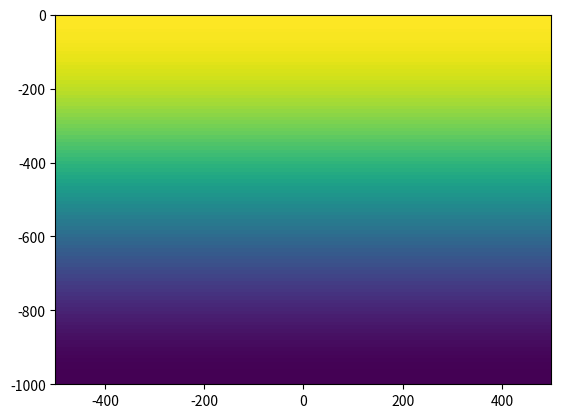

Here is the Python script that generated this plot: (Note: this script raises an exception after producing the figure.)

"""e.g. python diffusionBC_reaction.py -ksp_type preonly -pc_type lu -pc_factor_mat_solver_type superlu_dist"""

import numpy as np
import scipy as sp
# import deps.sp2petsc as petsc
import sys
from matplotlib import pyplot as plt

# some functions to remap coords
def x_from_X(X):
    """Defines the (non-uniformly distributed) physical coordinate 'x'
    in terms of the (uniformly distributed) computational coordinate
    'X'. Returns: not only x(X) but also x'(X) and x''(X).

    """
    BX = 0.01  # smaller BX leads to more NON-uniformity
    # +0*X below prevents numpy from returning a scalar when acting
    # on an iterable container for X
    return (X + BX) * (X + BX) - BX * BX, 2 * (X + BX)


# indexing is 1=Hydride (not present), 2=Metal, 3=Oxide
#
# discretisation
n3 = 51  # oxide
n2 = 101 # metal
m = 20 # width nodes

# number of variables in the bulk
nv = 3  # [H] and [U] in the bulk plus diffusivity of mixture

# dimensional quantities : here approximated for room temp + some ad-hoc choices
L2star = 1000 * 1.0e-7  # bulk domain lengthscale 1000nm=1um
L3star = 10 * 1.0e-7  # oxide domain lengthscale 10nm
Lmstar = 1000 * 1.0e-7 # 100um
D1star = 1.0e-13  # cm^2/s, diffusion of H in UH3  -- *ad hoc* value
D2star = 1.49e-10  # cm^2/s, diffusion of H in U (room temp value)
D3star = 1.18e-12  # cm^2/s, diffusion of H in UO2 (room temp value)
N2star = 8.01e-2  # mol/cm^3, number density of U
Csstar = 1.0e-5  # mol/cm^3, saturation [H] in U -- *ad-hoc* value
Castar = 1.0e-4  # mol/cm^3, surface value for [H] -- *ad-hoc* value

# fixed reference values to keep time/lengthscales consistent in comparisons
Lrefstar = 1.0e3 * 1.0e-7  # using 1um=1000nm here
Drefstar = D2star  # using the U value

# non-dimensional domains
L3 = L3star / Lrefstar  # oxide
L2 = L2star / Lrefstar  # bulk
Lm = Lmstar / L2star # width

# Choose computation coord Xmax such that x_from_X(Xmax)=L2
Xmax = sp.optimize.root(lambda X: x_from_X(X)[0] - L2, 5).x[0]
# exit if sanity check fails
assert abs(x_from_X(Xmax)[0] - L2) < 1.0e-8
# nodes in the oxide and bulk
x3_nodes = np.linspace(-L3, 0, n3)  # oxide, the interface is at x=0
X2_nodes = np.linspace(0, Xmax, n2)  # bulk nodes in comp. coordinate
# physical node locations
x2_nodes, x2d_nodes = x_from_X(X2_nodes)
# non-dimensional max = 10^4 sec
tmax = 3.0e4 * Drefstar / (Lrefstar * Lrefstar)

# non-dimensional variables
c3 = np.zeros((n3,m), dtype=np.float64)  # oxide
c2 = np.zeros((n2,m), dtype=np.float64)  # metal
alpha = np.ones((n2,m), dtype=np.float64)  # volume fraction of metal
D3 = D3star / Drefstar
D2 = D2star / Drefstar
D1 = D1star / Drefstar
cs = Csstar / Castar  # saturation value \in [0,1)
eps = Castar / N2star  # relative forcing measure
reactK = (
    0  # ad-hoc value, SSI 2024 paper suggests 1.e^4-1.e^5 but based on 1nm scale!
)
D = D2 * np.ones((n2,m), dtype=np.float64)  # mixture diffusion in the bulk, initially =D2

# information output sanity check
print(f"Diffusivity ratio D1*/Dref*={D1star/Drefstar}")
print(f"Diffusivity ratio D2*/Dref*={D2star/Drefstar}")
print(f"Diffusivity ratio D3*/Dref*={D3star/Drefstar}")
print(f"Lengthscale ratio L2*/Lref*={L2star/Lrefstar}")
print(f"Lengthscale ratio L3*/Lref*={L3star/Lrefstar}")
print(f"Diffusion timescale for L1* of oxide T3*={L3star**2/D3star} sec")
print(f"Diffusion timescale for Lref* of metal T2*={Lrefstar**2/D2star} sec")
print(f"Diffusion timescale for Lref* of hydride T1*={Lrefstar**2/D1star} sec")
print(f"Ratio of H to U concentration eps={eps}")
print(f"Relative solubility limit ={cs}")
print(f"Non-dimensional max time ={tmax}")
# metric_file = open("1Dexamples/data/metric.dat", "w")

# step sizes
h3 = L3 / (n3 - 1)
h3s = h3 * h3
h2 = L2 / (n2 - 1)
h2s = h2 * h2
hl = Lm / (m-1)
hls = hl * hl

dt = 0.01
tol = 1.0e-8

# time step the system
t = 0
step = 1  # periodic output counter

while t < tmax:
    # evaluation at the new time step
    t += dt
    # store previous time step solution profiles
    c3_old = np.copy(c3)
    c2_old = np.copy(c2)
    alpha_old = np.copy(alpha)
    D_old = np.copy(D)

    residual = 1
    iteration = 0
    # Newton iteration loop
    while residual > tol:
        iteration += 1
        # construct the sparse matrix
        row = []
        col = []
        val = []
        b = []
        count = 0
        for m_i in range(0,m):
            m_s = (n3 + nv * n2)*m_i # current node
            m_j = (n3 + nv * n2) # spacing
            row += [0+m_s]
            col += [0+m_s]
            val += [1]
            b += [
                1 - np.exp(-t) - c3[0,m_i]
            ]  # ad-hoc smooth ramp up of forcing to 1 at surface
            
            # internal nodes: apply the diffusion equation in the oxide layer
            
          
            
                        
                    
                
                        
                    
                        
                        
            # surface has [H]=c3=1 for node 0
        
    
            for j in range(1, n3 - 1):
                if m_i == m-1:
                    row += 3 * [j + m_s]
                    col += [(j-2*m_j) + m_s, (j-m_j) + m_s, (j)+m_s]
                    val += [-1, 4, -3]
                    b += [c3[j,m_i-2] + 3*c3[j,m_i] - 4*c3[j,m_i-1]]
                elif m_i == 0:
                    row += 3 * [j + m_s]
                    col += [(j+2*m_j) + m_s, (j+m_j) + m_s, (j)+m_s]
                    val += [-1, 4, -3]
                    b += [c3[j,m_i+2] + 3*c3[j,m_i] - 4*c3[j,m_i+1]]
                else:
                    row += 5 * [j+m_s]
                    col += [j - 1 + m_s, j + m_s, j + 1 + m_s,j + m_s + m_j , j + m_s - m_j]
                    val += [D3 / h3s, -2 * D3 / h3s - 2 * D3 / hls - 2 / dt, D3 / h3s, D3 / hls, D3/hls]
                    # residuals for a Crank-Nicolson method
                    b += [
                        2 * (c3[j,m_i] - c3_old[j,m_i]) / dt
                        - D3 * (c3[j - 1,m_i] - 2 * c3[j,m_i] + c3[j + 1,m_i]) / h3s
                        - D3 * (c3_old[j - 1,m_i] - 2 * c3_old[j,m_i] + c3_old[j + 1,m_i]) / h3s
                        - D3 * (c3[j,m_i-1] - 2 * c3[j,m_i] + c3[j,m_i+1]) / hls
                        - D3 * (c3_old[j,m_i-1] - 2 * c3_old[j,m_i] + c3_old[j,m_i+1]) / hls
                    ]
                
            # interface c3 - c2 = 0 for node n3-1 in oxide : matched [H] at interface
            j = n3 - 1
            row += 2 * [j + m_s]
            col += [j + m_s, j + 1 + m_s]
            val += [-1, 1]
            b += [c3[n3 - 1,m_i] - c2[0,m_i]]
            # internal nodes in metal/bulk region
            for j in range(0, n2):
                k = n3 + j * nv + m_s
                
                
                #
                ##################
                # DIFFUSION OF H #
                ##################
                #

                if m_i == 0:
                    
                    row += 3 * [k]
                    col += [(k+2*m_j), (k+m_j), (k)]
                    val += [-1, 4, -3]
                    b += [c2[j,m_i+2] + 3*c2[j,m_i] - 4*c2[j,m_i+1]]
                elif m_i == m-1:
                    
                
                    row += 3 * [k]
                    col += [(k-2*m_j), (k-m_j), (k)]
                    val += [-1, 4, -3]
                    b += [c2[j,m_i-2] + 3*c2[j,m_i] - 4*c2[j,m_i-1]]
                    
                else:    
                
                    # at the first and last node we need BCns for the H diffusion
                    if (j == 0) or (j == n2 - 1):
                        if j == 0:
                            # at the first bulk node we impose the flux condition
                            row += 7 * [k]
                            col += [
                                k - 3,  # c3_{n3-3}
                                k - 2,  # c3_{n3-2}
                                k - 1,  # c3_{n3-1}
                                k,  # c2_0
                                k + 2,  #  D_0
                                k + nv,  # c2_1
                                k + 2 * nv,  # c2_2
                            ]
                            val += [
                                -D3 / (2 * h3),
                                +4 * D3 / (2 * h3),
                                -3 * D3 / (2 * h3),
                                -3 * D[0,m_i] / (2 * h2 * x2d_nodes[0]),
                                (-3 * c2[0,m_i] + 4 * c2[1,m_i] - c2[2,m_i]) / (2 * h2 * x2d_nodes[0]),
                                4 * D[0,m_i] / (2 * h2 * x2d_nodes[0]),
                                -D[0,m_i] / (2 * h2 * x2d_nodes[0]),
                            ]
                            # second order one sided derivatives
                            b += [
                                D3 * (3 * c3[n3 - 1,m_i] - 4 * c3[n3 - 2,m_i] + c3[n3 - 3,m_i]) / (2 * h3)
                                - D[0,m_i]
                                * (-3 * c2[0,m_i] + 4 * c2[1,m_i] - c2[2,m_i])
                                / (2 * h2 * x2d_nodes[0])  # deriv in terms of comp. coord.
                            ]
                            
                            
                        if j == n2 - 1:
                            # at the last node we impose no H flux out of the domain
                            
                            row += 3 * [k]
                            col += [k - 2 * nv, k - nv, k]
                            val += [-1, 4, -3]
                            # second order differencing
                            b += [(3 * c2[j,m_i] - 4 * c2[j - 1,m_i] + c2[j - 2,m_i])]
                            
                    else:  # we impose the diffusion equation at internal nodes
                        # these values appear in the diffusion w.r.t. comp. coord.
                        x2dph = 0.5 * (x2d_nodes[j + 1] + x2d_nodes[j])
                        x2dmh = 0.5 * (x2d_nodes[j] + x2d_nodes[j - 1])
                        if c2[j,m_i] > cs:
                            # [H] diffusion equation, reaction is active
                            # with local duffisivity D[j] = D2*alpha[j] + D1*(1-alpha[j])
                            row += 11 * [k]
                            
                            col += [
                                k - nv,  # c_{j-1}
                                k - nv + 2,  # D_{j-1}
                                k,  # c_j
                                k + 1,  # alpha_j
                                k + 2,  # D_j
                                k + nv,  # c_{j+1}
                                k + nv + 2,  # D_{j+1}
                                k + m_j, # right node
                                k - m_j, # left node
                                k + m_j + 2,
                                k - m_j + 2
                            ]
                            val += [
                                0.5
                                * (D[j,m_i] + D[j - 1,m_i])
                                / (h2s * x2d_nodes[j] * x2dmh),  # c_{j-1}
                                -0.5
                                * (c2[j,m_i] - c2[j - 1,m_i])
                                / (h2s * x2d_nodes[j] * x2dmh),  # D_{j-1}
                                -0.5
                                * ((D[j + 1,m_i] + D[j,m_i]) / x2dph + (D[j,m_i] + D[j - 1,m_i]) / x2dmh)
                                / (h2s * x2d_nodes[j])
                                -0.5
                                * ((D[j,m_i+1] + D[j,m_i]) + (D[j,m_i] + D[j,m_i-1]))
                                / (hls) # left ride contributions
                                - 2 / dt
                                - 3 * reactK * (3 * (c2[j,m_i] - cs) ** 2 * alpha[j,m_i]),  # c_j
                                -3 * reactK * (c2[j,m_i] - cs) ** 3,  # alpha_j
                                +0.5 * (c2[j + 1,m_i] - c2[j,m_i]) / (h2s * x2d_nodes[j] * x2dph)
                                - 0.5
                                * (c2[j,m_i] - c2[j - 1,m_i])
                                / (h2s * x2d_nodes[j] * x2dmh) 
                                +0.5 * (c2[j,m_i+1] - c2[j,m_i]) / (hls) # left ride contributions
                                - 0.5
                                * (c2[j,m_i] - c2[j,m_i-1])
                                / (hls),  # D_j
                                0.5
                                * (D[j + 1,m_i] + D[j,m_i])
                                / (h2s * x2d_nodes[j] * x2dph),  # c_{j+1}
                                +0.5
                                * (c2[j + 1,m_i] - c2[j,m_i])
                                / (h2s * x2d_nodes[j] * x2dph),  # D_{j+1}
                                0.5
                                * (D[j,m_i+1] + D[j,m_i])
                                / (h2s), # right node
                                0.5
                                * (D[j,m_i] + D[j,m_i-1])
                                / (hls), # left node
                                +0.5
                                * (c2[j, m_i+1] - c2[j,m_i])
                                / (hls),  # D_{j+1} right node
                                +0.5
                                * (c2[j,m_i] - c2[j,m_i-1])
                                / (hls)  # D_{j+1} left node
                                
                            ]
                            # residuals for Crank-Nicolson method
                            b += [
                                2 * (c2[j,m_i] - c2_old[j,m_i]) / dt
                                - 0.5
                                * (D[j + 1,m_i] + D[j,m_i])
                                * (c2[j + 1,m_i] - c2[j,m_i])
                                / (h2s * x2d_nodes[j] * x2dph)
                                + 0.5
                                * (D[j,m_i] + D[j - 1,m_i])
                                * (c2[j,m_i] - c2[j - 1,m_i])
                                / (h2s * x2d_nodes[j] * x2dmh)

                                - 0.5
                                * (D[j,m_i+1] + D[j,m_i])
                                * (c2[j,m_i+1] - c2[j,m_i])
                                / (hls)
                                + 0.5
                                * (D[j,m_i] + D[j,m_i-1])
                                * (c2[j,m_i] - c2[j,m_i-1])
                                / (hls)

                                + 3 * reactK * ((c2[j,m_i] - cs) ** 3) * alpha[j,m_i]
                                # old values for Crank-Nicolson
                                - 0.5
                                * (D_old[j + 1,m_i] + D_old[j,m_i])
                                * (c2_old[j + 1,m_i] - c2_old[j,m_i])
                                / (h2s * x2d_nodes[j] * x2dph)
                                + 0.5
                                * (D_old[j,m_i] + D_old[j - 1,m_i])
                                * (c2_old[j,m_i] - c2_old[j - 1,m_i])
                                / (h2s * x2d_nodes[j] * x2dmh)

                                - 0.5
                                * (D_old[j,m_i+1] + D_old[j,m_i])
                                * (c2_old[j,m_i+1] - c2_old[j,m_i])
                                / (hls)
                                + 0.5
                                * (D_old[j,m_i] + D_old[j,m_i-1])
                                * (c2_old[j,m_i] - c2_old[j,m_i-1])
                                / (hls)

                                + 3 * reactK * ((c2_old[j,m_i] - cs) ** 3) * alpha_old[j,m_i]
                            ]
                            
                        else:
                            # [H] equation, no reaction
                            row += 10 * [k]
                            
                            col += [
                                k - nv,  # c_{j-1}
                                k - nv + 2,  # D_{j-1}
                                k,  # c_j
                                k + 2,  # D_j
                                k + nv,  # c_{j+1}
                                k + nv + 2,  # D_{j+1}
                                k + m_j, # right node
                                k - m_j, # left node
                                k + m_j + 2,
                                k - m_j + 2
                            ]
                            val += [
                                0.5
                                * (D[j,m_i] + D[j - 1,m_i])
                                / (h2s * x2d_nodes[j] * x2dmh),  # c_{j-1}
                                -0.5
                                * (c2[j,m_i] - c2[j - 1,m_i])
                                / (h2s * x2d_nodes[j] * x2dmh),  # D_{j-1}
                                -0.5
                                * ((D[j + 1,m_i] + D[j,m_i]) / x2dph + (D[j,m_i] + D[j - 1,m_i]) / x2dmh)
                                / (h2s * x2d_nodes[j])
                                -0.5
                                * ((D[j,m_i+1] + D[j,m_i]) + (D[j,m_i] + D[j,m_i-1]))
                                / (hls)
                                - 2 / dt,  # c_j
                                +0.5 * (c2[j + 1,m_i] - c2[j,m_i]) / (h2s * x2d_nodes[j] * x2dph)
                                - 0.5
                                * (c2[j,m_i] - c2[j - 1,m_i])
                                / (h2s * x2d_nodes[j] * x2dmh)
                                +0.5 * (c2[j,m_i+1] - c2[j,m_i]) / (hls)
                                - 0.5
                                * (c2[j,m_i] - c2[j,m_i-1])
                                / (hls),  # D_j
                                0.5
                                * (D[j + 1,m_i] + D[j,m_i])
                                / (h2s * x2d_nodes[j] * x2dph),  # c_{j+1}
                                +0.5
                                * (c2[j + 1,m_i] - c2[j,m_i])
                                / (h2s * x2d_nodes[j] * x2dph),  # D_{j+1}

                                0.5
                                * (D[j,m_i+1] + D[j,m_i])
                                / (hls),  # c_{j+1}

                                0.5
                                * (D[j,m_i] + D[j,m_i-1])
                                / (hls),  # c_{j-1}

                                +0.5
                                * (c2[j,m_i+1] - c2[j,m_i])
                                / (hls),  # D_{j+1}
                                
                                -0.5
                                * (c2[j,m_i] - c2[j,m_i-1])
                                / (hls)

                            ]
                            # residuals for Crank-Nicolson method
                            b += [
                                2 * (c2[j,m_i] - c2_old[j,m_i]) / dt
                                - 0.5
                                * (D[j + 1,m_i] + D[j,m_i])
                                * (c2[j + 1,m_i] - c2[j,m_i])
                                / (h2s * x2d_nodes[j] * x2dph)
                                + 0.5
                                * (D[j,m_i] + D[j - 1,m_i])
                                * (c2[j,m_i] - c2[j - 1,m_i])
                                / (h2s * x2d_nodes[j] * x2dmh)
                                - 0.5
                                * (D[j,m_i+1] + D[j,m_i])
                                * (c2[j,m_i+1] - c2[j,m_i])
                                / (hls)
                                + 0.5
                                * (D[j,m_i] + D[j,m_i-1])
                                * (c2[j,m_i] - c2[j,m_i-1])
                                / (hls)
                                # old time values for Crank-Nicolson
                                - 0.5
                                * (D_old[j + 1,m_i] + D_old[j,m_i])
                                * (c2_old[j + 1,m_i] - c2_old[j,m_i])
                                / (h2s * x2d_nodes[j] * x2dph)
                                + 0.5
                                * (D_old[j,m_i] + D_old[j - 1,m_i])
                                * (c2_old[j,m_i] - c2_old[j - 1,m_i])
                                / (h2s * x2d_nodes[j] * x2dmh)
                                - 0.5
                                * (D_old[j,m_i+1] + D_old[j,m_i])
                                * (c2_old[j,m_i+1] - c2_old[j,m_i])
                                / (hls)
                                + 0.5
                                * (D_old[j,m_i] + D_old[j,m_i-1])
                                * (c2_old[j,m_i] - c2_old[j,m_i-1])
                                / (hls)
                                
                            ]
                        
            #              
            ########################
            # CONSUMPTION OF U EQN #
            ########################
            #
        
                if c2[j,m_i] > cs:
                    # [alpha] equation, reaction is active
                    #
                    #
                    row += 2 * [k + 1]
                    col += [k, k + 1]  # c_{j},alpha_j
                    val += [
                        -eps * reactK * (3 * (c2[j,m_i] - cs) ** 2 * alpha[j,m_i]),
                        -eps * reactK * (c2[j,m_i] - cs) ** 3 - 2 / dt,
                    ]
                    # residuals for a Crank-Nicolson method
                    b += [
                        2 * (alpha[j,m_i] - alpha_old[j,m_i]) / dt
                        + eps * reactK * ((c2[j,m_i] - cs) ** 3) * alpha[j,m_i]
                        + eps * reactK * ((c2_old[j,m_i] - cs) ** 3) * alpha_old[j,m_i]
                    ]
                    
                else:
                    # [alpha] equation, no reaction terms
                    #
                    #
                    row += [k + 1]
                    col += [k + 1]  # alpha_j
                    
                    val += [-1 / dt]
                    b += [(alpha[j,m_i] - alpha_old[j,m_i]) / dt]
                    
                #
                ##############################
                # SET LOCAL DIFFUSION COEFFT #
                ##############################
                #
                row += 2 * [k + 2]
                col += [k + 1, k + 2]  # alpha_j,D_j
                
                val += [D2 - D1, -1]
                b += [D[j,m_i] - alpha[j,m_i] * D2 - (1 - alpha[j,m_i]) * D1]
                

                    
        # solve the matrix problem for this iteration
        
       
        a = sp.sparse.coo_matrix((val, (row, col)), shape=((n3 + n2 * nv) * m, (n3 + n2 * nv) * m))
        # system = petsc.PETScSparseLinearSystem(a, b)
        # x = system.linear_solve()
        # plt.imshow(a.toarray().astype(bool))
        # plt.show()
        # print('det',np.linalg.det(a.toarray()))
        x = sp.sparse.linalg.spsolve(a.tocsr(),b)
        # residual is the maximum correction value
        residual = sp.linalg.norm(x, ord=np.inf)

        print('res : ',residual)
        
        # print(
        #    f"iteration = {iteration} residual = {residual} ||b||_inf = {sp.linalg.norm(b, ord=np.inf)}"
        # )
        # add the corrections to the current guess
        x_reshaped = x.reshape((n3+nv*n2,m),order='F')
        c3[0:n3] += x_reshaped[0:n3,:]
        c2[0:n2] += x_reshaped[n3 : n3 + n2 * nv : nv,:]
        alpha[0:n2] += x_reshaped[n3 + 1 : n3 + n2 * nv : nv,:]
        D[0:n2] += x_reshaped[n3 + 2 : n3 + n2 * nv : nv,:]

        # if iteration > 10:
        #     print("Too many iterations")
        #     sys.exit()
        
    # Solution for this time step has converged
    #

    # measure the interface value of [H] and position of [alpha]=0.01
    if step % 10 == 0:
        hydride_interface = 0
        # find positions where [UH3] concentration is 99% in the bulk
        interpolated_alpha = sp.interpolate.CubicSpline(x2_nodes, alpha - 0.01)
        roots = interpolated_alpha.roots(extrapolate=False)
        if len(roots) > 0:
            hydride_interface = roots[0]
        print('non-dim time : ', t)
        print('iterations : ',iteration)
        pcm_beta = plt.imshow(c2,aspect='auto',extent=[-Lmstar/2 * 1e7,Lmstar/2 * 1e7,-L2star * 1e7,0])
        cb1 = plt.colorbar(pcm_beta)
        plt.pause(0.01)
        cb1.remove()
        # OUTPUT:
        # non-dim time, dim time (sec), non-dim [H] @interface, non-dim [U] @interface, dim UH3 depth (nm)
        # metric_file.write(
        #     f"{t} {t*(Lrefstar**2)/(Drefstar)} {c2[0]} {alpha[0]} {hydride_interface*Lrefstar*1.e7}\n"
        # )
        # metric_file.flush()

    # save every 100 steps
    if step % 100 == 0:
        print(
            f"Plot at t={t} tstar={t*(Lrefstar**2)/(Drefstar)} (sec) c_int={c2[0]} c_end={c2[n2-1]} itn={iteration}"
        )
        # np.savetxt(
        #     f"1Dexamples/datarich/c3_D112_k1e7{t:.2f}.dat",
        #     np.transpose(np.array([x3_nodes, c3])),
        # )
        # np.savetxt(
        #     f"1Dexamples/datarich/c2_D112_k1e7{t:.2f}.dat",
        #     np.transpose(np.array([x2_nodes, c2])),
        # )
        # np.savetxt(
        #     f"1Dexamples/datarich/alpha_D112_k1e7{t:.2f}.dat",
        #     np.transpose(np.array([x2_nodes, alpha])),
        # )
        # np.savetxt(
        #     f"1Dexamples/data/D_{t:.2f}.dat",
        #     np.transpose(np.array([x2_nodes, D])),
        # )
    step += 1
